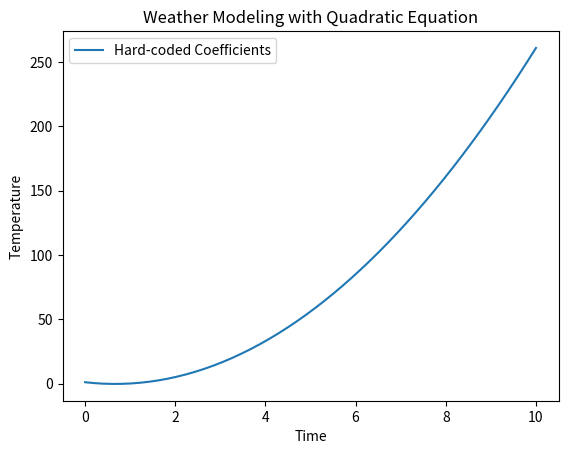

Here is the Python script that generated this plot:
#Static input
import matplotlib.pyplot as plt
import numpy as np

def quadratic_model(time):
    a = 3.0
    b = -4.0
    c = 1.0

    temp = a * (time ** 2) + b * time + c
    return temp

def main():
    time_values = np.linspace(0, 10, 50)

    temp_hardcoded = quadratic_model(time_values)

    plt.plot(time_values, temp_hardcoded, label='Hard-coded Coefficients')
    plt.xlabel('Time')
    plt.ylabel('Temperature')
    plt.legend()
    plt.title('Weather Modeling with Quadratic Equation')
    plt.show()

if __name__ == "__main__":
  main()